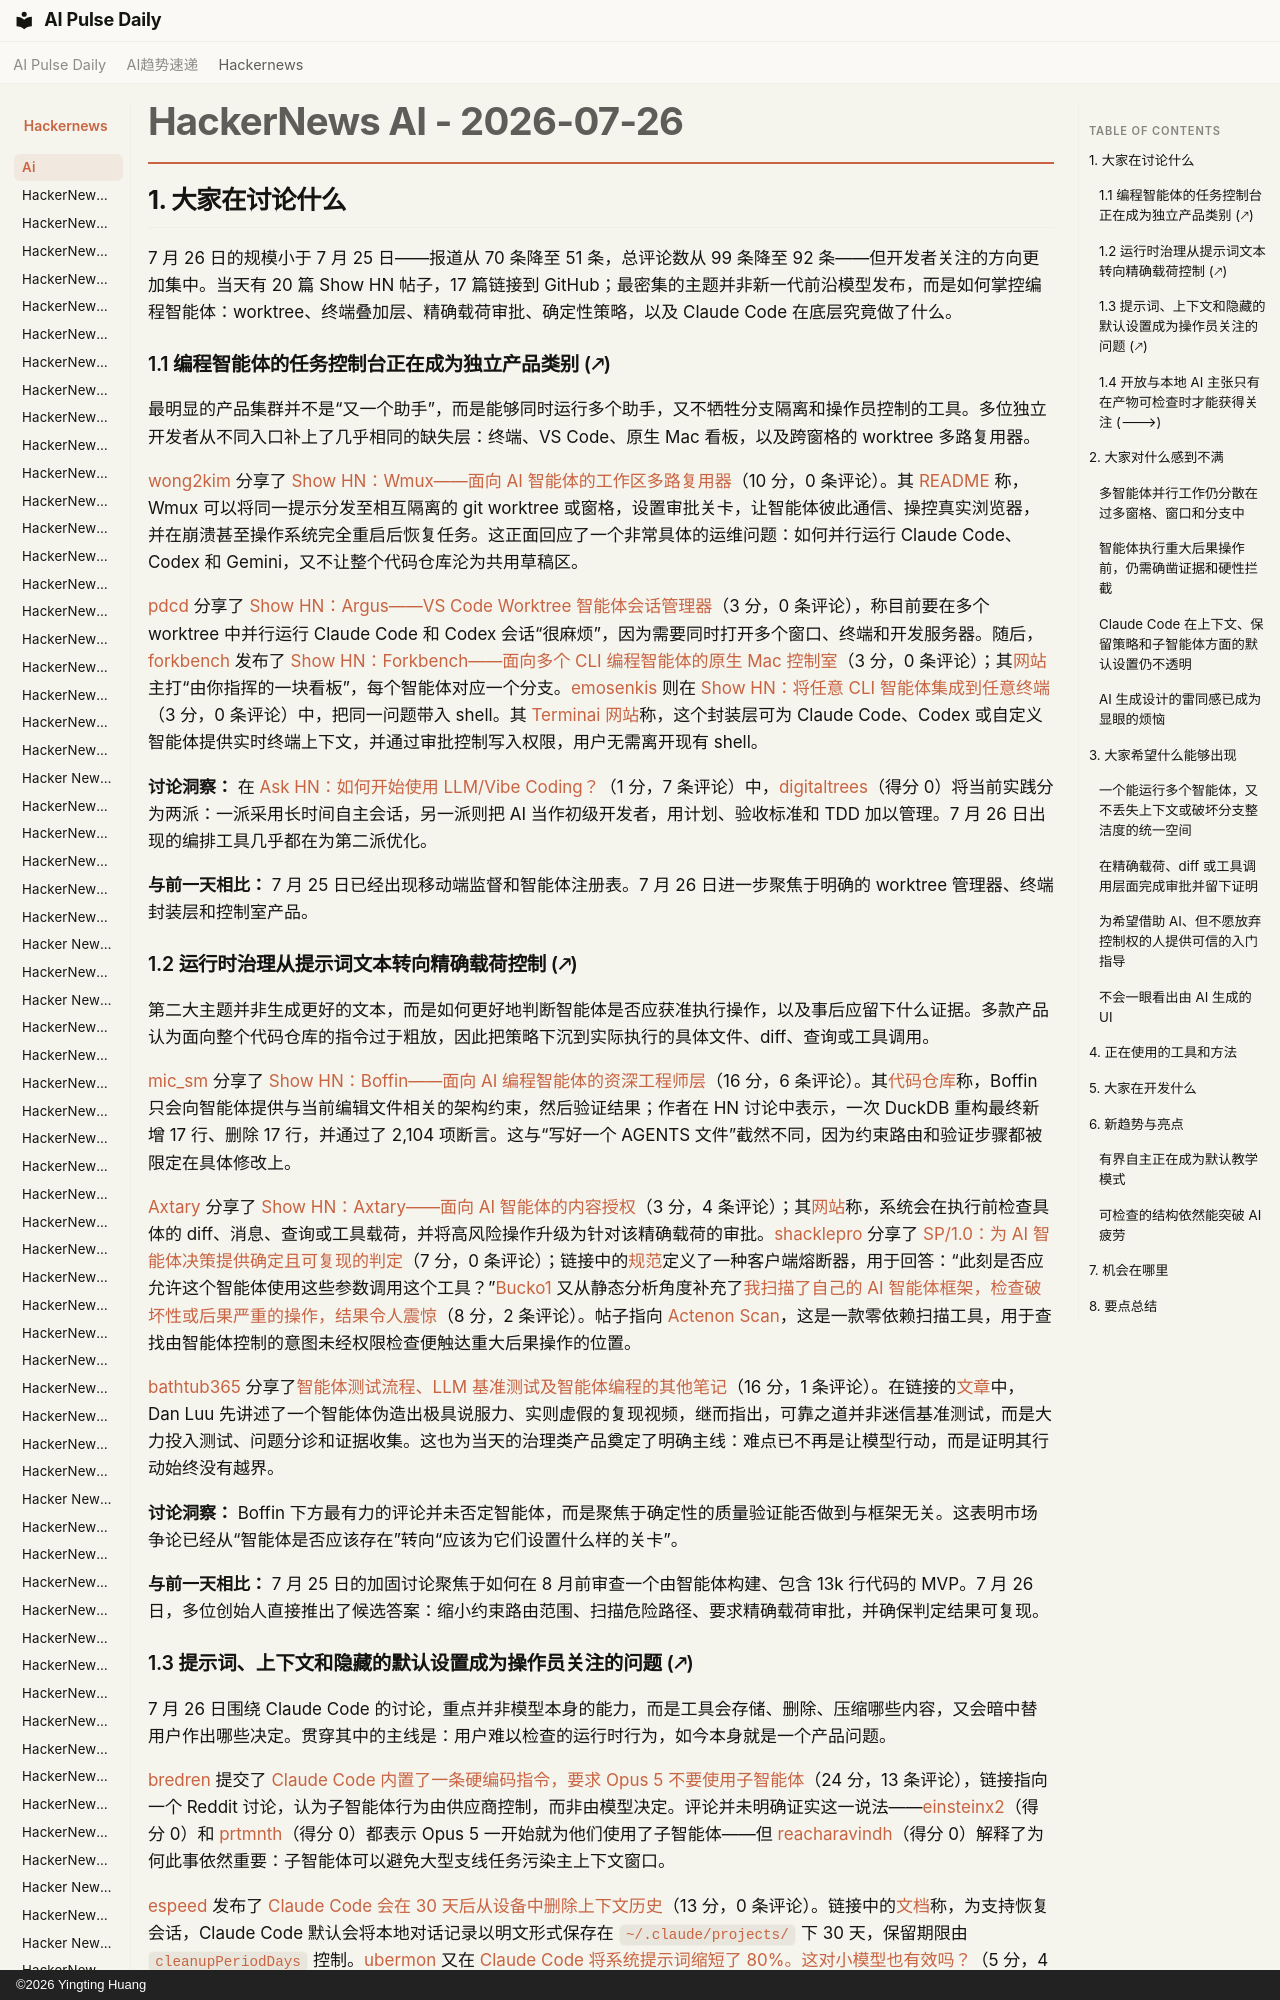

repository: vibewatch/vibewatch.github.io · page: hackernews/ai/2026-07-26.zh/index.html · generator: mkdocs · copyright: ©2026 Yingting Huang

# HackerNews AI - 2026-07-26

## 1. 大家在讨论什么

7 月 26 日的规模小于 7 月 25 日——报道从 70 条降至 51 条，总评论数从 99 条降至 92 条——但开发者关注的方向更加集中。当天有 20 篇 Show HN 帖子，17 篇链接到 GitHub；最密集的主题并非新一代前沿模型发布，而是如何掌控编程智能体：worktree、终端叠加层、精确载荷审批、确定性策略，以及 Claude Code 在底层究竟做了什么。

### 1.1 编程智能体的任务控制台正在成为独立产品类别 (🡕)

最明显的产品集群并不是“又一个助手”，而是能够同时运行多个助手，又不牺牲分支隔离和操作员控制的工具。多位独立开发者从不同入口补上了几乎相同的缺失层：终端、VS Code、原生 Mac 看板，以及跨窗格的 worktree 多路复用器。

[wong2kim](https://news.ycombinator.com/user?id=wong2kim) 分享了 [Show HN：Wmux——面向 AI 智能体的工作区多路复用器](https://news.ycombinator.com/item?id=49056854)（10 分，0 条评论）。其 [README](https://github.com/openwong2kim/wmux) 称，Wmux 可以将同一提示分发至相互隔离的 git worktree 或窗格，设置审批关卡，让智能体彼此通信、操控真实浏览器，并在崩溃甚至操作系统完全重启后恢复任务。这正面回应了一个非常具体的运维问题：如何并行运行 Claude Code、Codex 和 Gemini，又不让整个代码仓库沦为共用草稿区。

[pdcd](https://news.ycombinator.com/user?id=pdcd) 分享了 [Show HN：Argus——VS Code Worktree 智能体会话管理器](https://news.ycombinator.com/item?id=49053523)（3 分，0 条评论），称目前要在多个 worktree 中并行运行 Claude Code 和 Codex 会话“很麻烦”，因为需要同时打开多个窗口、终端和开发服务器。随后，[forkbench](https://news.ycombinator.com/user?id=forkbench) 发布了 [Show HN：Forkbench——面向多个 CLI 编程智能体的原生 Mac 控制室](https://news.ycombinator.com/item?id=49060682)（3 分，0 条评论）；其[网站](https://forkbench.com)主打“由你指挥的一块看板”，每个智能体对应一个分支。[emosenkis](https://news.ycombinator.com/user?id=emosenkis) 则在 [Show HN：将任意 CLI 智能体集成到任意终端](https://news.ycombinator.com/item?id=49055227)（3 分，0 条评论）中，把同一问题带入 shell。其 [Terminai 网站](https://terminai.app)称，这个封装层可为 Claude Code、Codex 或自定义智能体提供实时终端上下文，并通过审批控制写入权限，用户无需离开现有 shell。

**讨论洞察：** 在 [Ask HN：如何开始使用 LLM/Vibe Coding？](https://news.ycombinator.com/item?id=49059940)（1 分，7 条评论）中，[digitaltrees](https://news.ycombinator.com/user?id=digitaltrees)（得分 0）将当前实践分为两派：一派采用长时间自主会话，另一派则把 AI 当作初级开发者，用计划、验收标准和 TDD 加以管理。7 月 26 日出现的编排工具几乎都在为第二派优化。

**与前一天相比：** 7 月 25 日已经出现移动端监督和智能体注册表。7 月 26 日进一步聚焦于明确的 worktree 管理器、终端封装层和控制室产品。
